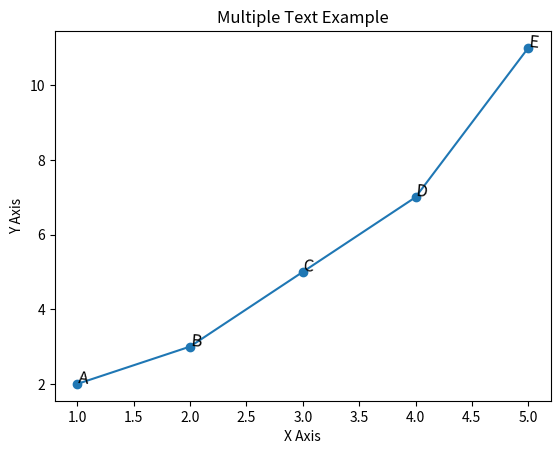

Write Python code to recreate this figure.
import matplotlib.pyplot as plt

x = [1, 2, 3, 4, 5]
y = [2, 3, 5, 7, 11]

plt.plot(x, y, marker='o')

for i, txt in enumerate(['A', 'B', 'C', 'D', 'E']):
    plt.text(x[i], y[i], txt, fontsize=12, rotation=-5)

plt.title('Multiple Text Example')
plt.xlabel('X Axis')
plt.ylabel('Y Axis')

plt.show()


